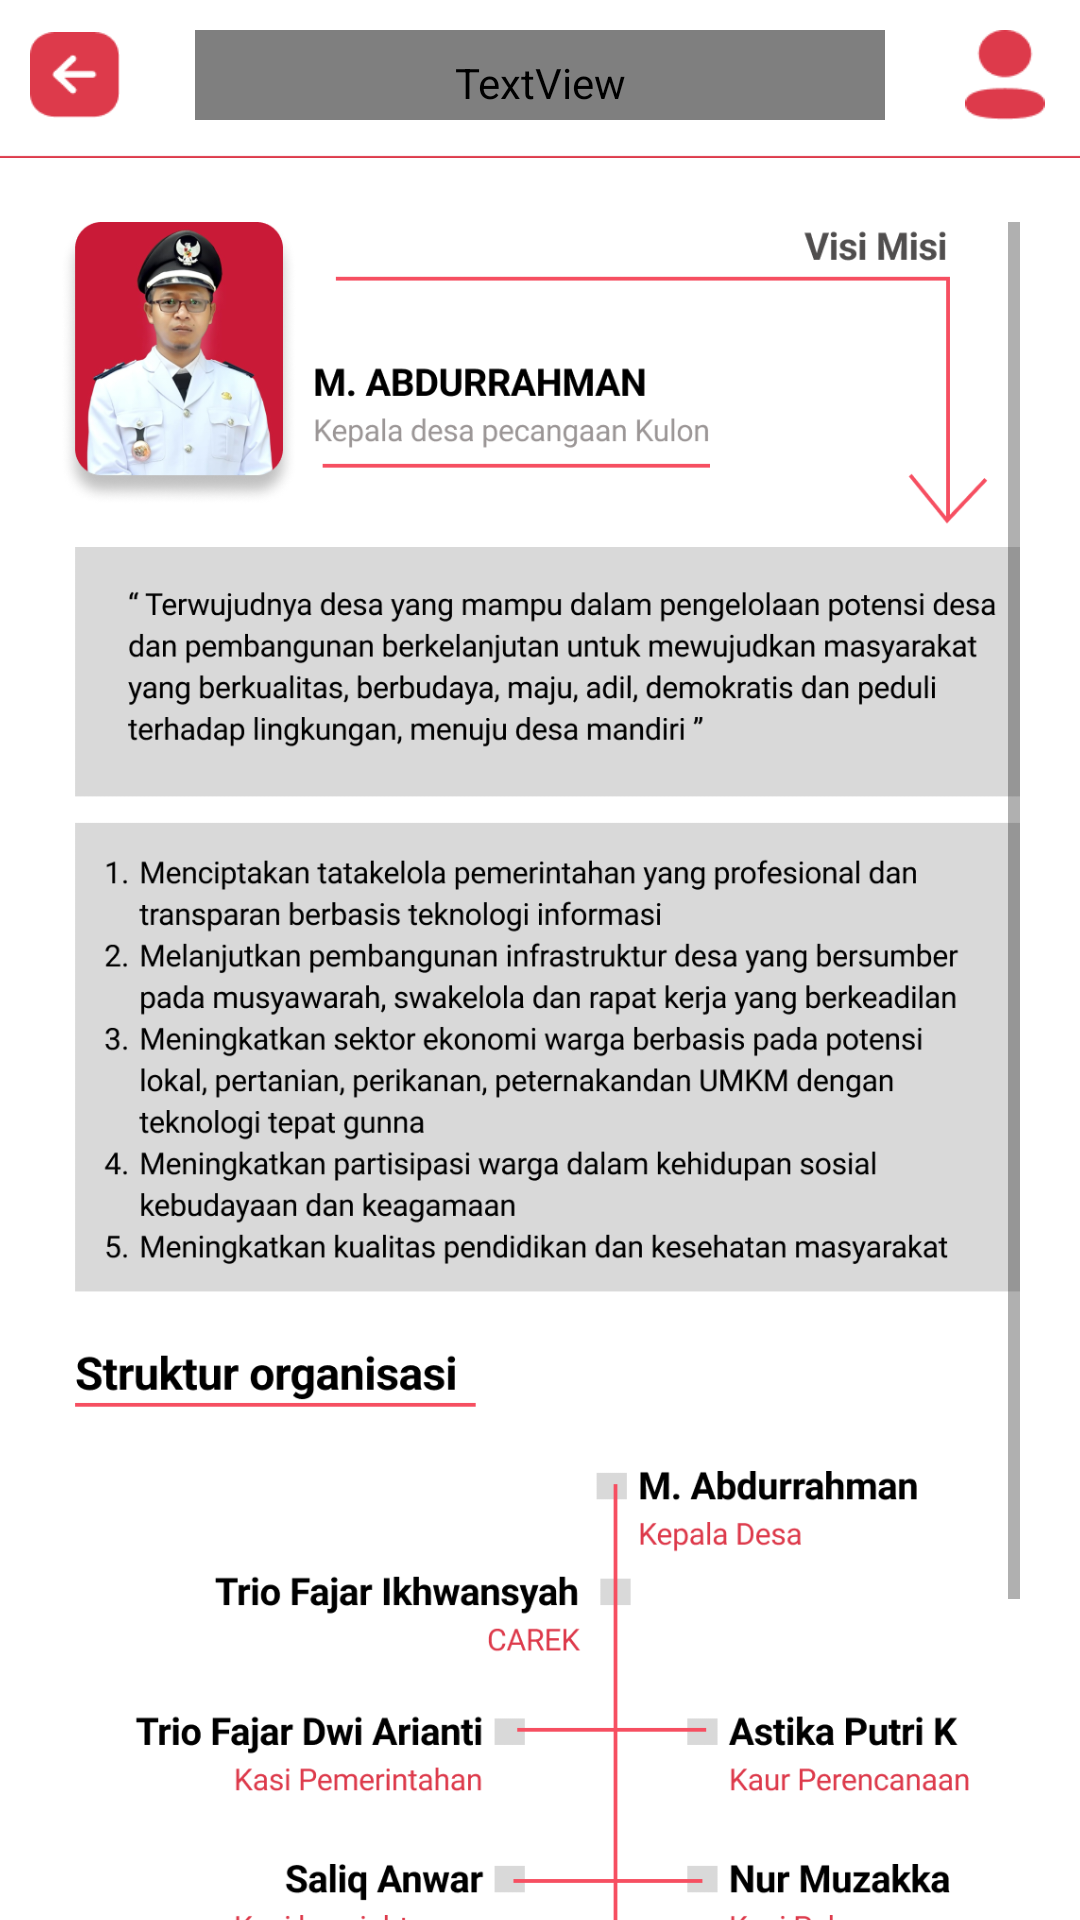

Here is an Android app screen rendered from its layout file. Give the layout XML and the strings, colors and styles it references.
<!-- AndroidManifest.xml: application theme Theme.DESA -->
<!-- res/layout/fragment_profil.xml -->
<?xml version="1.0" encoding="utf-8"?>
<androidx.constraintlayout.widget.ConstraintLayout xmlns:android="http://schemas.android.com/apk/res/android"
    xmlns:app="http://schemas.android.com/apk/res-auto"
    xmlns:tools="http://schemas.android.com/tools"
    android:layout_width="match_parent"
    android:layout_height="match_parent"
    tools:context=".ui.tampilan.profil.ProfilFragment">

    
    <include android:id="@+id/actionbar"
        android:layout_width="match_parent"
        android:layout_height="wrap_content"
        layout="@layout/actionbar"/>

    <ScrollView

        android:layout_width="match_parent"
        android:layout_height="wrap_content"
        android:padding="20dp"
        app:layout_constraintEnd_toEndOf="parent"
        app:layout_constraintStart_toStartOf="parent"
        app:layout_constraintTop_toBottomOf="@+id/actionbar">

        <LinearLayout
            android:layout_width="match_parent"
            android:layout_height="wrap_content"
            android:orientation="vertical">
            <ImageView
                android:scaleType="fitStart"
                android:layout_width="match_parent"
                android:layout_height="wrap_content"
                android:adjustViewBounds="true"
                android:layout_marginBottom="110dp"
                android:src="@drawable/isiprofil" />
        </LinearLayout>

    </ScrollView>



</androidx.constraintlayout.widget.ConstraintLayout>
<!-- res/layout/actionbar.xml (included above) -->
<?xml version="1.0" encoding="utf-8"?>
<androidx.constraintlayout.widget.ConstraintLayout xmlns:android="http://schemas.android.com/apk/res/android"
    xmlns:app="http://schemas.android.com/apk/res-auto"
    xmlns:tools="http://schemas.android.com/tools"
    android:layout_width="match_parent"
    android:layout_height="match_parent">

    <ImageView
        android:id="@+id/backBar"
        android:layout_width="30dp"
        android:layout_height="30dp"
        android:layout_marginTop="10dp"
        android:layout_marginLeft="10dp"
        app:layout_constraintStart_toStartOf="parent"
        app:layout_constraintTop_toTopOf="parent"
        app:srcCompat="@drawable/iconback"
        android:foreground="?selectableItemBackground"
        android:clickable="true"/>

    <ImageView
        android:id="@+id/profileBar"
        android:layout_width="30dp"
        android:layout_height="30dp"
        android:layout_marginTop="10dp"
        android:layout_marginRight="10dp"
        app:layout_constraintEnd_toEndOf="parent"
        app:layout_constraintTop_toTopOf="parent"
        app:srcCompat="@drawable/iconprofile"
        android:foreground="?selectableItemBackground"
        android:clickable="true"/>

    <TextView
        android:id="@+id/namaActionbar"
        android:layout_width="230dp"
        android:layout_height="30dp"
        android:layout_gravity="center"
        android:background="@drawable/kotak"
        android:text="@string/namamenu"
        android:textColor="@color/white"
        android:paddingTop="5dp"
        android:fontFamily="@font/roboto_bold"
        android:textAlignment="center"
        app:layout_constraintBottom_toBottomOf="@+id/backBar"
        app:layout_constraintEnd_toStartOf="@+id/profileBar"
        app:layout_constraintStart_toEndOf="@+id/backBar"
        app:layout_constraintTop_toTopOf="@+id/backBar"/>

    <ImageView
        android:id="@+id/imageView6"
        android:layout_width="match_parent"
        android:layout_height="wrap_content"
        app:layout_constraintEnd_toEndOf="parent"
        android:layout_marginTop="10dp"
        app:layout_constraintStart_toStartOf="parent"
        app:layout_constraintTop_toBottomOf="@+id/backBar"
        app:srcCompat="@drawable/garis" />


</androidx.constraintlayout.widget.ConstraintLayout>
<!-- resources referenced by this layout -->
<resources>
  <color name="white">#FFFFFFFF</color>
  <!-- drawable garis: png bitmap (drawable, 154 bytes) -->
  <!-- drawable iconback: png bitmap (drawable, 1215 bytes) -->
  <!-- drawable iconprofile: png bitmap (drawable, 1148 bytes) -->
  <!-- drawable isiprofil: png bitmap (drawable, 264881 bytes) -->
  <string name="namamenu">menu</string>
  <style name="Theme.DESA" parent="Theme.MaterialComponents.DayNight.DarkActionBar">
          
          <item name="colorPrimary">@color/red</item>
          <item name="colorPrimaryVariant">@color/redOld</item>
          <item name="colorOnPrimary">@color/white</item>
          
          <item name="colorSecondary">@color/teal_200</item>
          <item name="colorSecondaryVariant">@color/teal_700</item>
          <item name="colorOnSecondary">@color/black</item>
          
          <item name="android:statusBarColor" tools:targetApi="l">?attr/colorPrimaryVariant</item>
          
      </style>
  <color name="red">#DD3A4B</color>
  <color name="redOld">#932632</color>
  <color name="teal_200">#FF03DAC5</color>
  <color name="teal_700">#FF018786</color>
  <color name="black">#FF000000</color>
</resources>
